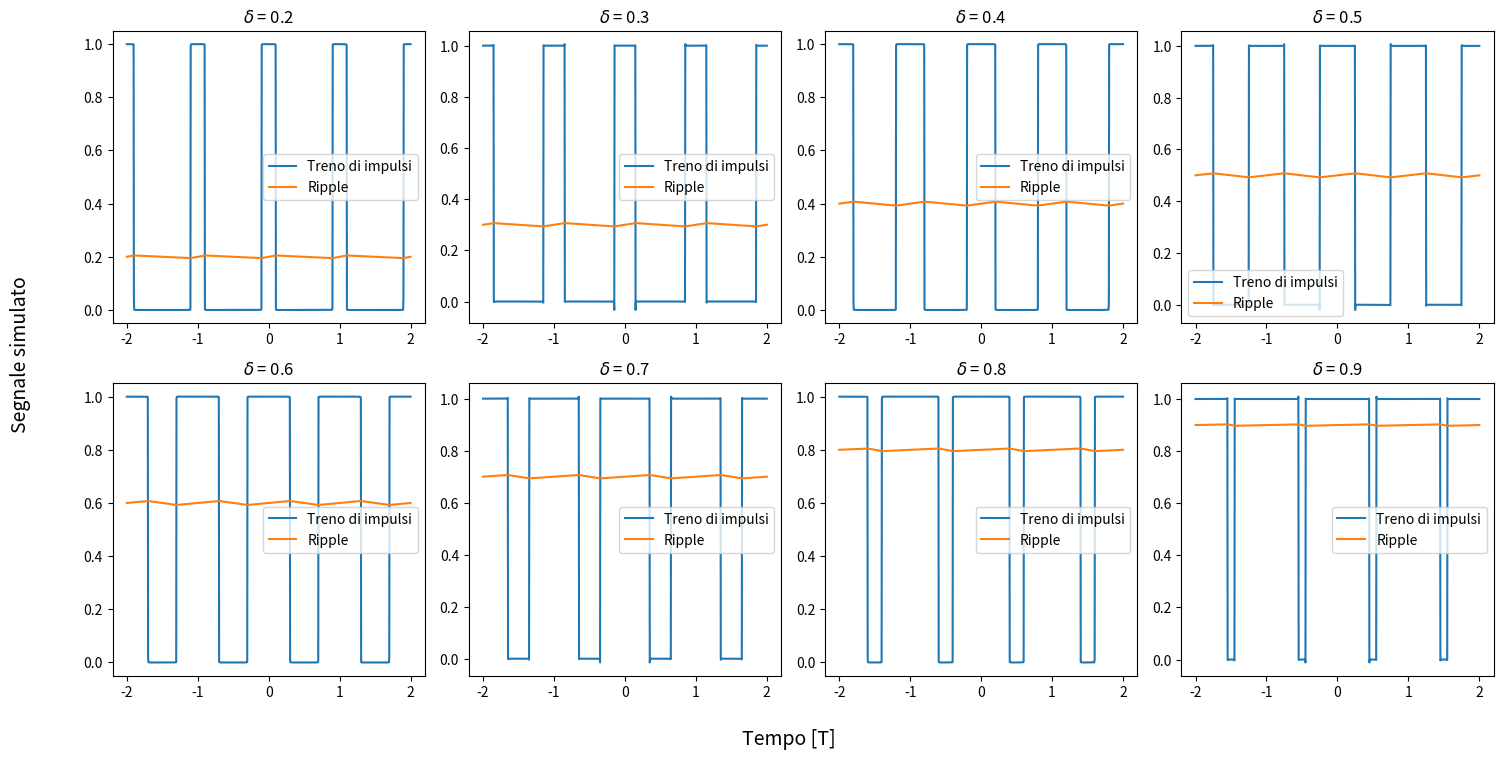
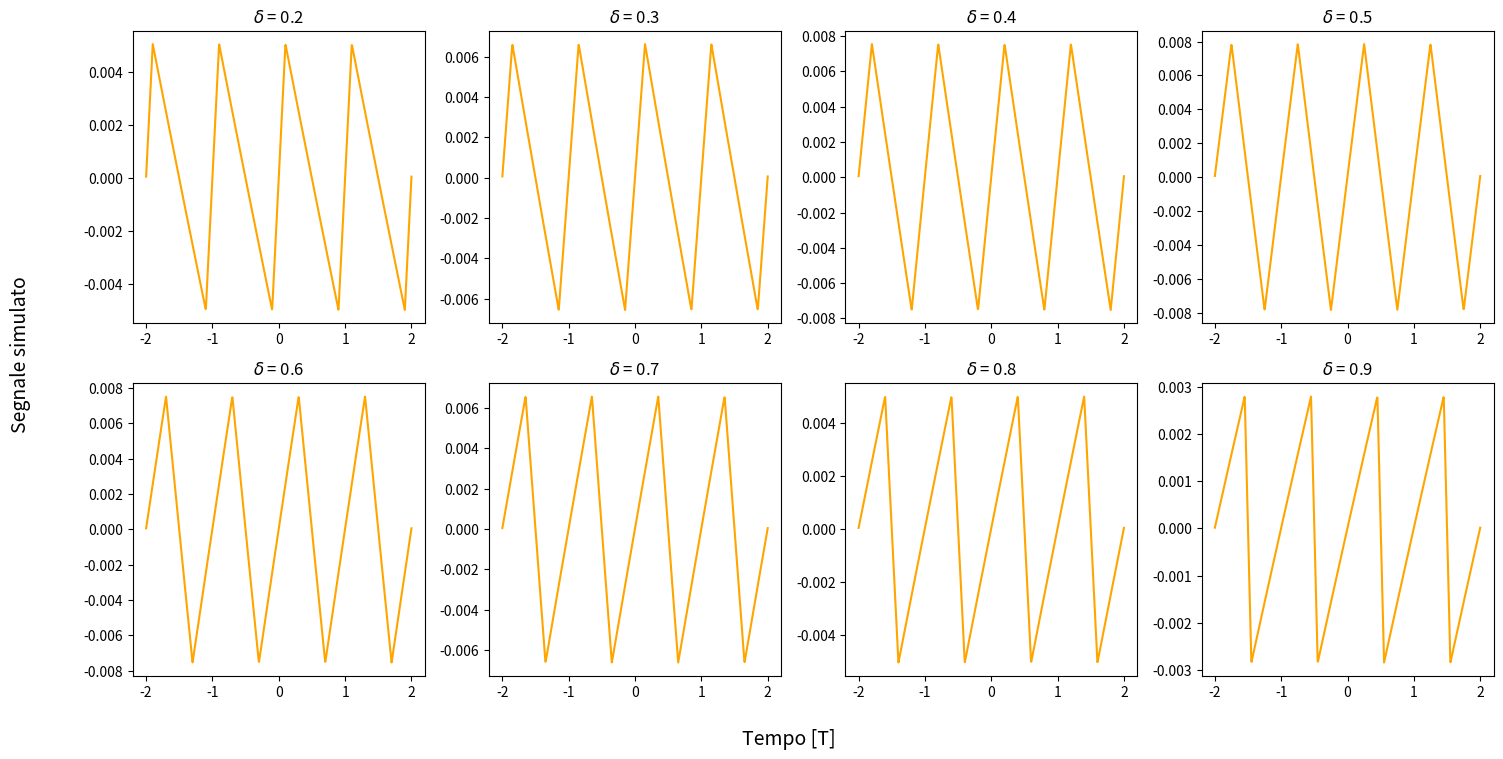

Write the Python code that produced these figures, in order.
import matplotlib.pyplot as plt
import numpy as np

# Create a figure with 8 subplots arranged in 2 rows and 4 columns
fig, axs = plt.subplots(2, 4, figsize=(16, 8))

delta = [0.2, 0.3, 0.4, 0.5, 0.6, 0.7, 0.8, 0.9]
n = 10000
xs = np.linspace(-2, 2, 1000)

for i, ax in enumerate(axs.flatten()):
    x = xs

    y = delta[i] + sum(
        (2 / (k * np.pi)) * np.sin(k * np.pi * delta[i]) * np.cos(2 * np.pi * k * x) for k in range(1, n, 1)
    )
    y1 = delta[i] + sum(
        ((2 / (k * np.pi)) * np.cos((k * 2 * np.pi * 1000 * x) + np.arctan(-((k * 1000) / 10))) * np.sin(
            (k * np.pi * delta[i])
        )) * (1 / np.sqrt(1 + ((k * 1000) / 10) ** 2)) for k in range(1, n, 1)
    )

    ax.plot(x, y, label='Treno di impulsi')
    ax.plot(x, y1, label='Ripple')
    ax.set_title(f'$\delta$ = {delta[i]}')
    ax.legend()

# Common X label below the entire figure
fig.text(0.5, 0.02, 'Tempo [T]', ha='center', va='center', fontsize=14)

# Common Y label to the left of the entire figure
fig.text(0.02, 0.5, 'Segnale simulato', ha='center', va='center', rotation='vertical', fontsize=14)

plt.tight_layout(rect=[0.05, 0.05, 0.95, 0.95])  # Adjust the rectangle to make room for labels



# Create a figure with 8 subplots arranged in 2 rows and 4 columns - ripple only
fig, axs = plt.subplots(2, 4, figsize=(16, 8))

delta = [0.2, 0.3, 0.4, 0.5, 0.6, 0.7, 0.8, 0.9]
n = 10000
xs = np.linspace(-2, 2, 1000)

for i, ax in enumerate(axs.flatten()):
    x = xs


    y1 = delta[i] + sum(
        ((2 / (k * np.pi)) * np.cos((k * 2 * np.pi * 1000 * x) + np.arctan(-((k * 1000) / 10))) * np.sin(
            (k * np.pi * delta[i])
        )) * (1 / np.sqrt(1 + ((k * 1000) / 10) ** 2)) for k in range(1, n, 1)
    )

    y1 -= np.mean(y1)

    ax.plot(x, y1, color = "orange")
    ax.set_title(f'$\delta$ = {delta[i]}')

# Common X label below the entire figure
fig.text(0.5, 0.02, 'Tempo [T]', ha='center', va='center', fontsize=14)

# Common Y label to the left of the entire figure
fig.text(0.02, 0.5, 'Segnale simulato', ha='center', va='center', rotation='vertical', fontsize=14)

plt.tight_layout(rect=[0.05, 0.05, 0.95, 0.95])  # Adjust the rectangle to make room for labels
plt.show()
